Dataset: split_4 (GitHub, yasamin-med/P2P). Classes: benign, malignant.

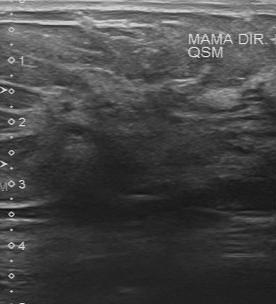
Label: malignant

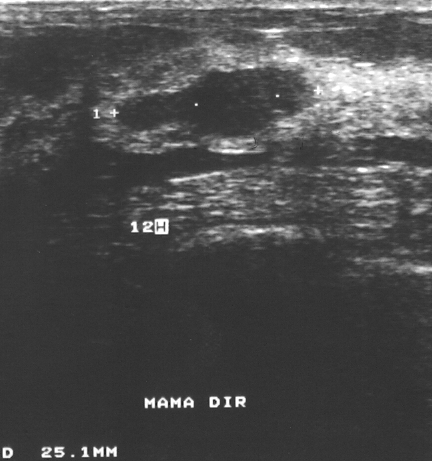
Label: benign

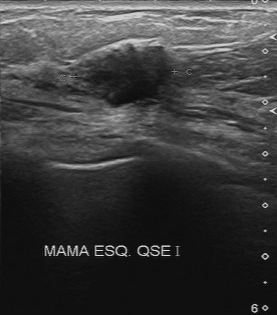
Label: malignant

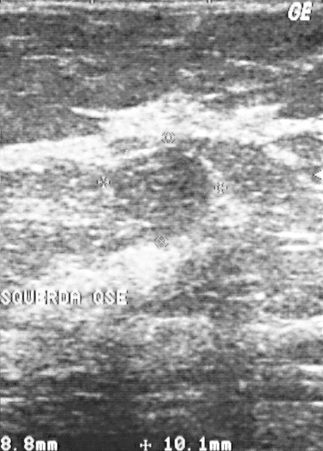
Label: benign
